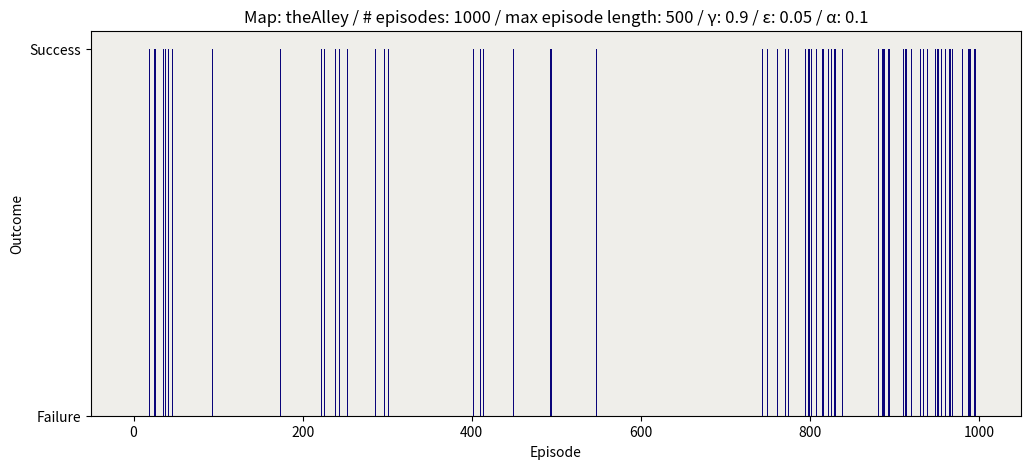

Source code (Python):
import matplotlib.pyplot as plt

if __name__ == "__main__":
    outcomes = ['Failure', 'Failure', 'Failure', 'Failure', 'Failure', 'Failure', 'Failure', 'Failure', 'Failure', 'Failure', 'Failure', 'Failure', 'Failure', 'Failure', 'Failure', 'Failure', 'Failure', 'Failure', 'Failure', 'Success', 'Failure', 'Failure', 'Failure', 'Failure', 'Failure', 'Success', 'Success', 'Failure', 'Failure', 'Failure', 'Failure', 'Failure', 'Failure', 'Failure', 'Failure', 'Success', 'Failure', 'Failure', 'Success', 'Failure', 'Failure', 'Success', 'Failure', 'Success', 'Failure', 'Failure', 'Success', 'Failure', 'Failure', 'Failure', 'Failure', 'Failure', 'Failure', 'Failure', 'Failure', 'Failure', 'Failure', 'Failure', 'Failure', 'Failure', 'Failure', 'Failure', 'Failure', 'Failure', 'Failure', 'Failure', 'Failure', 'Failure', 'Failure', 'Failure', 'Failure', 'Failure', 'Failure', 'Failure', 'Failure', 'Failure', 'Failure', 'Failure', 'Failure', 'Failure', 'Failure', 'Failure', 'Failure', 'Failure', 'Failure', 'Failure', 'Failure', 'Failure', 'Failure', 'Failure', 'Failure', 'Failure', 'Failure', 'Success', 'Failure', 'Failure', 'Failure', 'Failure', 'Failure', 'Failure', 'Failure', 'Failure', 'Failure', 'Failure', 'Failure', 'Failure', 'Failure', 'Failure', 'Failure', 'Failure', 'Failure', 'Failure', 'Failure', 'Failure', 'Failure', 'Failure', 'Failure', 'Failure', 'Failure', 'Failure', 'Failure', 'Failure', 'Failure', 'Failure', 'Failure', 'Failure', 'Failure', 'Failure', 'Failure', 'Failure', 'Failure', 'Failure', 'Failure', 'Failure', 'Failure', 'Failure', 'Failure', 'Failure', 'Failure', 'Failure', 'Failure', 'Failure', 'Failure', 'Failure', 'Failure', 'Failure', 'Failure', 'Failure', 'Failure', 'Failure', 'Failure', 'Failure', 'Failure', 'Failure', 'Failure', 'Failure', 'Failure', 'Failure', 'Failure', 'Failure', 'Failure', 'Failure', 'Failure', 'Failure', 'Failure', 'Failure', 'Failure', 'Failure', 'Failure', 'Failure', 'Failure', 'Failure', 'Success', 'Failure', 'Success', 'Failure', 'Failure', 'Failure', 'Failure', 'Failure', 'Failure', 'Failure', 'Failure', 'Failure', 'Failure', 'Failure', 'Failure', 'Failure', 'Failure', 'Failure', 'Failure', 'Failure', 'Failure', 'Failure', 'Failure', 'Failure', 'Failure', 'Failure', 'Failure', 'Failure', 'Failure', 'Failure', 'Failure', 'Failure', 'Failure', 'Failure', 'Failure', 'Failure', 'Failure', 'Failure', 'Failure', 'Failure', 'Failure', 'Failure', 'Failure', 'Failure', 'Failure', 'Failure', 'Failure', 'Failure', 'Failure', 'Failure', 'Success', 'Failure', 'Failure', 'Failure', 'Success', 'Failure', 'Failure', 'Failure', 'Failure', 'Failure', 'Failure', 'Failure', 'Failure', 'Failure', 'Failure', 'Failure', 'Failure', 'Success', 'Failure', 'Failure', 'Failure', 'Failure', 'Success', 'Failure', 'Failure', 'Failure', 'Failure', 'Failure', 'Failure', 'Failure', 'Failure', 'Success', 'Failure', 'Failure', 'Failure', 'Failure', 'Failure', 'Failure', 'Failure', 'Failure', 'Failure', 'Failure', 'Failure', 'Failure', 'Failure', 'Failure', 'Failure', 'Failure', 'Failure', 'Failure', 'Failure', 'Failure', 'Failure', 'Failure', 'Failure', 'Failure', 'Failure', 'Failure', 'Failure', 'Failure', 'Failure', 'Failure', 'Failure', 'Failure', 'Success', 'Failure', 'Failure', 'Failure', 'Failure', 'Failure', 'Failure', 'Failure', 'Failure', 'Failure', 'Failure', 'Success', 'Failure', 'Failure', 'Failure', 'Success', 'Failure', 'Failure', 'Failure', 'Failure', 'Failure', 'Failure', 'Failure', 'Failure', 'Failure', 'Failure', 'Failure', 'Failure', 'Failure', 'Failure', 'Failure', 'Failure', 'Failure', 'Failure', 'Failure', 'Failure', 'Failure', 'Failure', 'Failure', 'Failure', 'Failure', 'Failure', 'Failure', 'Failure', 'Failure', 'Failure', 'Failure', 'Failure', 'Failure', 'Failure', 'Failure', 'Failure', 'Failure', 'Failure', 'Failure', 'Failure', 'Failure', 'Failure', 'Failure', 'Failure', 'Failure', 'Failure', 'Failure', 'Failure', 'Failure', 'Failure', 'Failure', 'Failure', 'Failure', 'Failure', 'Failure', 'Failure', 'Failure', 'Failure', 'Failure', 'Failure', 'Failure', 'Failure', 'Failure', 'Failure', 'Failure', 'Failure', 'Failure', 'Failure', 'Failure', 'Failure', 'Failure', 'Failure', 'Failure', 'Failure', 'Failure', 'Failure', 'Failure', 'Failure', 'Failure', 'Failure', 'Failure', 'Failure', 'Failure', 'Failure', 'Failure', 'Failure', 'Failure', 'Failure', 'Failure', 'Failure', 'Failure', 'Failure', 'Failure', 'Failure', 'Failure', 'Failure', 'Failure', 'Failure', 'Failure', 'Failure', 'Success', 'Failure', 'Failure', 'Failure', 'Failure', 'Failure', 'Failure', 'Failure', 'Success', 'Failure', 'Failure', 'Failure', 'Success', 'Failure', 'Failure', 'Failure', 'Failure', 'Failure', 'Failure', 'Failure', 'Failure', 'Failure', 'Failure', 'Failure', 'Failure', 'Failure', 'Failure', 'Failure', 'Failure', 'Failure', 'Failure', 'Failure', 'Failure', 'Failure', 'Failure', 'Failure', 'Failure', 'Failure', 'Failure', 'Failure', 'Failure', 'Failure', 'Failure', 'Failure', 'Failure', 'Failure', 'Failure', 'Success', 'Failure', 'Failure', 'Failure', 'Failure', 'Failure', 'Failure', 'Failure', 'Failure', 'Failure', 'Failure', 'Failure', 'Failure', 'Failure', 'Failure', 'Failure', 'Failure', 'Failure', 'Failure', 'Failure', 'Failure', 'Failure', 'Failure', 'Failure', 'Failure', 'Failure', 'Failure', 'Failure', 'Failure', 'Failure', 'Failure', 'Failure', 'Failure', 'Failure', 'Failure', 'Failure', 'Failure', 'Failure', 'Failure', 'Failure', 'Failure', 'Failure', 'Failure', 'Failure', 'Success', 'Success', 'Failure', 'Failure', 'Failure', 'Failure', 'Failure', 'Failure', 'Failure', 'Failure', 'Failure', 'Failure', 'Failure', 'Failure', 'Failure', 'Failure', 'Failure', 'Failure', 'Failure', 'Failure', 'Failure', 'Failure', 'Failure', 'Failure', 'Failure', 'Failure', 'Failure', 'Failure', 'Failure', 'Failure', 'Failure', 'Failure', 'Failure', 'Failure', 'Failure', 'Failure', 'Failure', 'Failure', 'Failure', 'Failure', 'Failure', 'Failure', 'Failure', 'Failure', 'Failure', 'Failure', 'Failure', 'Failure', 'Failure', 'Failure', 'Failure', 'Failure', 'Failure', 'Failure', 'Failure', 'Success', 'Failure', 'Failure', 'Failure', 'Failure', 'Failure', 'Failure', 'Failure', 'Failure', 'Failure', 'Failure', 'Failure', 'Failure', 'Failure', 'Failure', 'Failure', 'Failure', 'Failure', 'Failure', 'Failure', 'Failure', 'Failure', 'Failure', 'Failure', 'Failure', 'Failure', 'Failure', 'Failure', 'Failure', 'Failure', 'Failure', 'Failure', 'Failure', 'Failure', 'Failure', 'Failure', 'Failure', 'Failure', 'Failure', 'Failure', 'Failure', 'Failure', 'Failure', 'Failure', 'Failure', 'Failure', 'Failure', 'Failure', 'Failure', 'Failure', 'Failure', 'Failure', 'Failure', 'Failure', 'Failure', 'Failure', 'Failure', 'Failure', 'Failure', 'Failure', 'Failure', 'Failure', 'Failure', 'Failure', 'Failure', 'Failure', 'Failure', 'Failure', 'Failure', 'Failure', 'Failure', 'Failure', 'Failure', 'Failure', 'Failure', 'Failure', 'Failure', 'Failure', 'Failure', 'Failure', 'Failure', 'Failure', 'Failure', 'Failure', 'Failure', 'Failure', 'Failure', 'Failure', 'Failure', 'Failure', 'Failure', 'Failure', 'Failure', 'Failure', 'Failure', 'Failure', 'Failure', 'Failure', 'Failure', 'Failure', 'Failure', 'Failure', 'Failure', 'Failure', 'Failure', 'Failure', 'Failure', 'Failure', 'Failure', 'Failure', 'Failure', 'Failure', 'Failure', 'Failure', 'Failure', 'Failure', 'Failure', 'Failure', 'Failure', 'Failure', 'Failure', 'Failure', 'Failure', 'Failure', 'Failure', 'Failure', 'Failure', 'Failure', 'Failure', 'Failure', 'Failure', 'Failure', 'Failure', 'Failure', 'Failure', 'Failure', 'Failure', 'Failure', 'Failure', 'Failure', 'Failure', 'Failure', 'Failure', 'Failure', 'Failure', 'Failure', 'Failure', 'Failure', 'Failure', 'Failure', 'Failure', 'Failure', 'Failure', 'Failure', 'Failure', 'Failure', 'Failure', 'Failure', 'Failure', 'Failure', 'Failure', 'Failure', 'Failure', 'Failure', 'Failure', 'Failure', 'Failure', 'Failure', 'Failure', 'Failure', 'Failure', 'Failure', 'Failure', 'Failure', 'Failure', 'Failure', 'Failure', 'Failure', 'Failure', 'Failure', 'Failure', 'Failure', 'Failure', 'Failure', 'Failure', 'Failure', 'Failure', 'Failure', 'Failure', 'Failure', 'Failure', 'Failure', 'Failure', 'Failure', 'Failure', 'Failure', 'Success', 'Failure', 'Failure', 'Failure', 'Success', 'Failure', 'Success', 'Failure', 'Failure', 'Failure', 'Failure', 'Failure', 'Failure', 'Failure', 'Failure', 'Failure', 'Failure', 'Failure', 'Success', 'Failure', 'Failure', 'Failure', 'Failure', 'Failure', 'Failure', 'Failure', 'Failure', 'Success', 'Failure', 'Failure', 'Failure', 'Success', 'Failure', 'Failure', 'Failure', 'Failure', 'Failure', 'Failure', 'Failure', 'Failure', 'Failure', 'Failure', 'Failure', 'Failure', 'Failure', 'Failure', 'Failure', 'Failure', 'Failure', 'Success', 'Failure', 'Success', 'Failure', 'Failure', 'Success', 'Success', 'Failure', 'Failure', 'Success', 'Failure', 'Failure', 'Failure', 'Failure', 'Failure', 'Success', 'Failure', 'Failure', 'Failure', 'Failure', 'Failure', 'Failure', 'Success', 'Success', 'Failure', 'Failure', 'Failure', 'Failure', 'Failure', 'Success', 'Failure', 'Failure', 'Success', 'Failure', 'Failure', 'Failure', 'Success', 'Success', 'Failure', 'Failure', 'Failure', 'Failure', 'Failure', 'Failure', 'Failure', 'Success', 'Failure', 'Failure', 'Failure', 'Failure', 'Failure', 'Failure', 'Failure', 'Failure', 'Failure', 'Failure', 'Failure', 'Failure', 'Failure', 'Failure', 'Failure', 'Failure', 'Failure', 'Failure', 'Failure', 'Failure', 'Failure', 'Failure', 'Failure', 'Failure', 'Failure', 'Failure', 'Failure', 'Failure', 'Failure', 'Failure', 'Failure', 'Failure', 'Failure', 'Failure', 'Failure', 'Failure', 'Failure', 'Failure', 'Failure', 'Failure', 'Failure', 'Failure', 'Success', 'Failure', 'Failure', 'Failure', 'Failure', 'Success', 'Success', 'Success', 'Failure', 'Failure', 'Failure', 'Failure', 'Success', 'Success', 'Failure', 'Failure', 'Failure', 'Failure', 'Failure', 'Failure', 'Failure', 'Failure', 'Failure', 'Failure', 'Failure', 'Failure', 'Failure', 'Failure', 'Failure', 'Failure', 'Success', 'Failure', 'Success', 'Success', 'Failure', 'Failure', 'Failure', 'Failure', 'Failure', 'Success', 'Failure', 'Failure', 'Failure', 'Failure', 'Failure', 'Failure', 'Failure', 'Failure', 'Success', 'Failure', 'Success', 'Failure', 'Failure', 'Success', 'Failure', 'Failure', 'Failure', 'Failure', 'Success', 'Failure', 'Failure', 'Success', 'Failure', 'Failure', 'Failure', 'Failure', 'Failure', 'Success', 'Success', 'Failure', 'Success', 'Success', 'Failure', 'Failure', 'Failure', 'Success', 'Failure', 'Failure', 'Failure', 'Success', 'Failure', 'Failure', 'Failure', 'Failure', 'Success', 'Success', 'Failure', 'Failure', 'Success', 'Failure', 'Failure', 'Failure', 'Failure', 'Failure', 'Failure', 'Failure', 'Failure', 'Failure', 'Failure', 'Success', 'Success', 'Failure', 'Failure', 'Failure', 'Failure', 'Failure', 'Failure', 'Success', 'Success', 'Success', 'Failure', 'Failure', 'Failure', 'Failure', 'Success', 'Success', 'Failure', 'Failure', 'Failure']
    plt.figure(figsize=(12, 5))
    plt.xlabel("Episode")
    plt.ylabel("Outcome")
    plt.title("Map: theAlley / # episodes: 1000 / max episode length: 500 / \u03B3: 0.9 / \u03B5: 0.05 / \u03B1: 0.1")
    ax = plt.gca()
    ax.set_facecolor('#efeeea')
    plt.bar(range(len(outcomes)), outcomes, color="#0A047A", width=1.0)
    plt.show()


# [[ 0.          0.          0.          0.        ]
#  [ 0.          0.          0.          0.        ]
#  [ 0.          0.          0.          0.        ]
#  [ 0.         -0.47718677 -2.07881985 -0.41813642]
#  [-2.75433816 -4.45087383 -4.33339318 -4.56329722]
#  [-1.32951347 -0.21814783  2.32015382 -0.14752791]
#  [ 0.20567015  0.62835017  2.86271851  0.40555718]
#  [ 0.35552889  0.02719476  3.51815272  0.13726095]
#  [-3.0342663  -2.60230507  3.25129354 -2.52066783]
#  [ 0.52170454  0.6480972   7.55282733  0.        ]
#  [ 0.          2.02626689  8.63799495  0.80366692]
#  [ 0.7743435   3.27294881  9.61950098  2.14525143]
#  [ 0.          0.          0.          0.        ]]


# [[ 0.          0.          0.          0.        ]
#  [ 0.          0.          0.          0.        ]
#  [ 0.          0.          0.          0.        ]
#  [ 0.         -0.03352758 -0.21310711 -0.02058377]
#  [-0.07939046 -2.32012584 -2.23542165 -2.25571032]
#  [-0.61068986 -0.03803632  0.         -0.073072  ]
#  [ 0.          0.          0.          0.        ]
#  [ 0.         -0.03595624 -0.10687869 -0.06567726]
#  [-0.23914845 -0.9322682  -0.5        -0.94390414]
#  [ 0.          0.          0.          0.        ]
#  [ 0.          0.          0.          0.        ]
#  [ 0.          0.          0.          0.        ]
#  [ 0.          0.          0.          0.        ]]